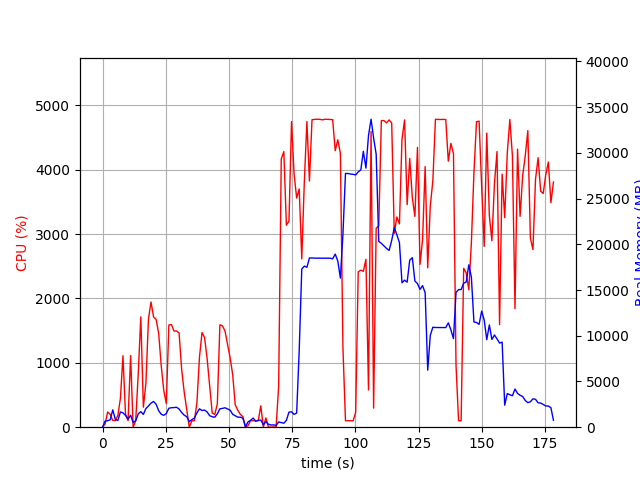

The table this chart was drawn from, first rows:
elapsed_time, nproc, cpu, mem_real, mem_virtual
6.031990051269531e-05, 1, 0.0, 8.621, 3185
1.009, 4, 49.6, 675.3, 2185
2.019, 3, 235.8, 704.6, 1756
3.028, 3, 198.2, 808, 1862
4.038, 12, 104.0, 1898, 6709
5.048, 4, 103.0, 852.6, 2699
6.058, 3, 183.6, 728.9, 2410
7.065, 7, 448.4, 1667, 5139
8.073, 10, 1110, 1568, 5559
9.081, 5, 202.4, 1295, 3853
10.09, 3, 101.3, 878.6, 2570
11.1, 4, 1111, 1311, 3454
12.1, 2, 1.0, 517.8, 1910
13.11, 2, 100.2, 701.9, 2082
14.12, 3, 835.1, 1459, 3394
15.13, 4, 1714, 1699, 4349
16.14, 3, 310.5, 1400, 3822
17.15, 3, 680.6, 2043, 4155
18.15, 3, 1680, 2322, 4524
19.16, 3, 1945, 2635, 5054
20.17, 3, 1711, 2814, 5576
21.18, 3, 1675, 2510, 5236
22.19, 2, 1457, 1804, 3500
23.2, 2, 954.2, 1418, 3666
24.21, 2, 569.2, 1295, 3784
25.22, 2, 367.5, 1500, 3848
26.23, 2, 1588, 2076, 3996
27.24, 2, 1594, 2129, 4016
28.25, 2, 1494, 2147, 4056
29.26, 2, 1494, 2181, 4114
30.27, 2, 1463, 1988, 4127
31.27, 2, 901.2, 1612, 4167
32.28, 2, 547.5, 1318, 4167
33.29, 2, 279.0, 1149, 4195
34.3, 2, 0.0, 611.7, 2164
35.31, 2, 99.2, 828.4, 2432
36.31, 2, 100.2, 994.1, 2628
37.32, 2, 380.8, 1572, 3237
38.33, 2, 1088, 2008, 3742
39.34, 2, 1470, 1822, 3519
40.35, 2, 1392, 1874, 3603
41.36, 2, 1065, 1663, 3757
42.37, 2, 641.3, 1256, 3883
43.38, 2, 216.8, 1141, 3899
44.39, 2, 199.2, 1091, 3939
45.4, 2, 363.1, 1463, 4031
46.41, 2, 1591, 2012, 4235
47.42, 2, 1574, 2056, 4279
48.43, 2, 1493, 2123, 4339
49.44, 2, 1282, 1987, 4377
50.45, 2, 1078, 1864, 4393
51.46, 2, 819.4, 1410, 4481
52.47, 2, 348.7, 1248, 4509
53.48, 2, 263.4, 1095, 4541
54.49, 2, 199.1, 1098, 4541
55.5, 2, 163.2, 980, 4541
56.51, 2, 6.9, 39.65, 152.9
57.52, 4, 22.8, 578.8, 2239
58.53, 4, 100.0, 752.1, 2559
59.54, 5, 100.6, 996.8, 3098
... 117 more rows
